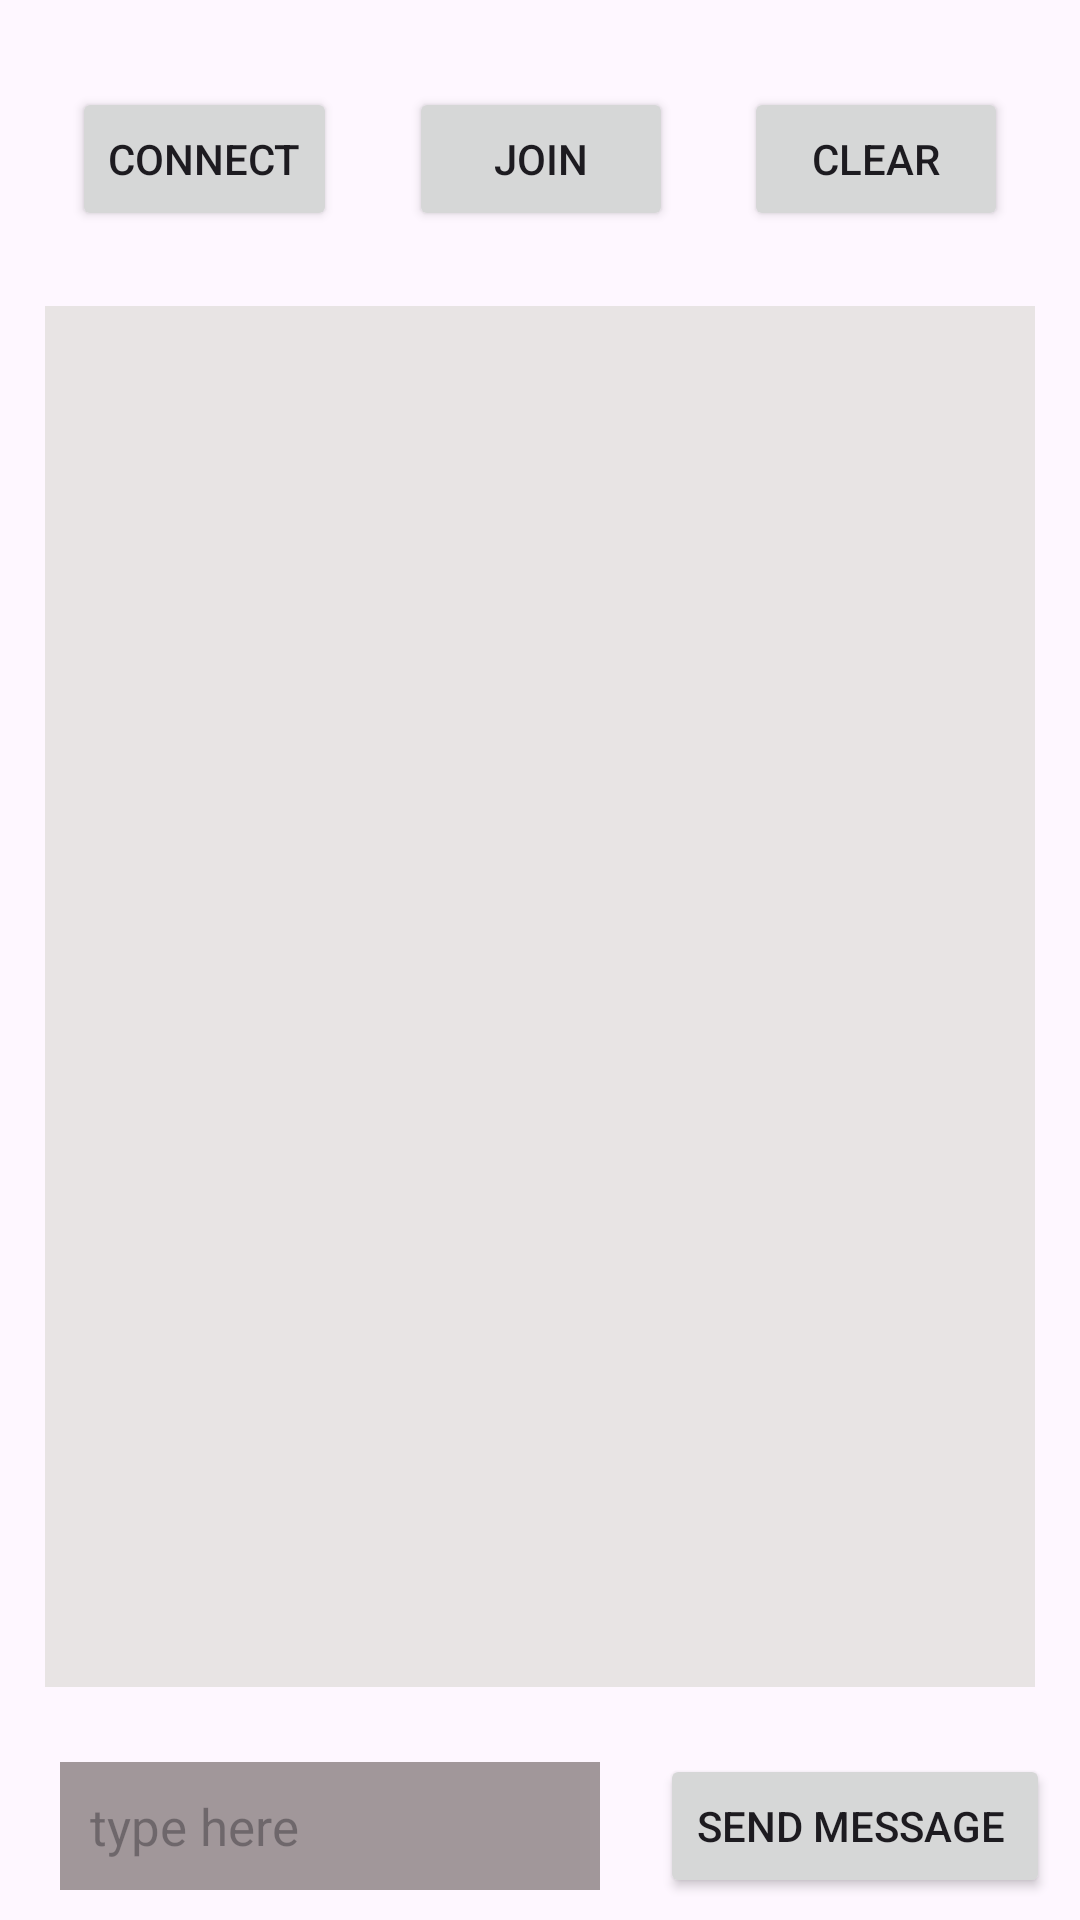

Android layout source for this screen:
<!-- AndroidManifest.xml: application theme Theme.ChatWithSocket -->
<!-- res/layout/activity_main.xml -->
<?xml version="1.0" encoding="utf-8"?>
<layout xmlns:android="http://schemas.android.com/apk/res/android"
    xmlns:app="http://schemas.android.com/apk/res-auto"
    xmlns:tools="http://schemas.android.com/tools">

    <data>

    </data>

    <androidx.constraintlayout.widget.ConstraintLayout
        android:layout_width="match_parent"
        android:layout_height="match_parent"
        tools:context=".demo_code.MainActivity">

        <Button
            android:id="@+id/btnConnect"
            android:layout_width="wrap_content"
            android:layout_height="wrap_content"
            android:layout_marginTop="29dp"
            android:text="Connect"
            app:layout_constraintEnd_toStartOf="@id/btnJoinRoom"
            app:layout_constraintStart_toStartOf="parent"
            app:layout_constraintTop_toTopOf="parent" />

        <Button
            android:id="@+id/btnJoinRoom"
            android:layout_width="wrap_content"
            android:layout_height="wrap_content"
            android:text="Join"
            app:layout_constraintBottom_toBottomOf="@id/btnConnect"
            app:layout_constraintEnd_toStartOf="@id/btnClearMessage"
            app:layout_constraintStart_toEndOf="@id/btnConnect"
            app:layout_constraintTop_toTopOf="@id/btnConnect" />

        <Button
            android:id="@+id/btnClearMessage"
            android:layout_width="wrap_content"
            android:layout_height="wrap_content"
            android:text="Clear"
            app:layout_constraintBottom_toBottomOf="@id/btnConnect"
            app:layout_constraintEnd_toEndOf="parent"
            app:layout_constraintStart_toEndOf="@id/btnJoinRoom"
            app:layout_constraintTop_toTopOf="@id/btnConnect" />


        <androidx.recyclerview.widget.RecyclerView
            android:id="@+id/rvChatList"
            android:layout_width="match_parent"
            android:layout_height="0dp"
            android:layout_marginHorizontal="15dp"
            android:layout_marginVertical="25dp"
            android:background="#E8E4E4"
            android:orientation="vertical"
            app:layoutManager="androidx.recyclerview.widget.LinearLayoutManager"
            app:layout_constraintBottom_toTopOf="@id/etMessage"
            app:layout_constraintEnd_toEndOf="parent"
            app:layout_constraintStart_toStartOf="parent"
            app:layout_constraintTop_toBottomOf="@id/btnConnect" />


        <androidx.cardview.widget.CardView
            android:id="@+id/replyLay"
            android:layout_width="match_parent"
            android:layout_height="wrap_content"
            android:layout_marginHorizontal="27dp"
            android:layout_marginBottom="10dp"
            android:visibility="gone"
            app:cardCornerRadius="7dp"
            app:cardUseCompatPadding="true"
            app:cardElevation="0dp"
            app:layout_constraintBottom_toTopOf="@id/etMessage">

            <RelativeLayout
                android:layout_width="match_parent"
                android:background="@color/gray_received"
                android:layout_height="wrap_content">

                <ImageView
                    android:layout_width="36dp"
                    android:layout_height="36dp"
                    android:layout_alignParentTop="true"
                    android:layout_alignParentEnd="true"
                    android:padding="10dp"
                    android:src="@drawable/cross"
                    android:elevation="3dp"
                    android:scaleType="fitXY"
                    android:id="@+id/ivClose"
                    />

                <LinearLayout
                    android:layout_width="match_parent"
                    android:layout_height="wrap_content"
                    android:orientation="vertical"
                    android:padding="5dp">

                    <TextView
                        android:id="@+id/tvReplyMessageSenderName"
                        android:layout_width="wrap_content"
                        android:layout_height="wrap_content"
                        android:text="You"
                        android:textColor="#03A9F4"
                        android:textStyle="bold" />

                    <TextView
                        android:id="@+id/tvReply"
                        android:layout_width="match_parent"
                        android:layout_height="wrap_content"
                        android:layout_marginTop="5dp"
                        android:ellipsize="end"
                        android:ems="3"
                        android:maxLines="3"
                        android:text="dskdkssd;ldsl;d;jskd;s"
                        android:textColor="@color/black" />

                </LinearLayout>
            </RelativeLayout>

        </androidx.cardview.widget.CardView>

        <Button
            android:id="@+id/btnSendMessage"
            android:layout_width="wrap_content"
            android:layout_height="wrap_content"
            android:layout_marginEnd="10dp"
            android:text="Send Message "
            app:layout_constraintBottom_toBottomOf="@id/etMessage"
            app:layout_constraintEnd_toEndOf="parent"
            app:layout_constraintStart_toEndOf="@id/etMessage"
            app:layout_constraintTop_toTopOf="@id/etMessage" />

        <EditText
            android:id="@+id/etMessage"
            android:layout_width="0dp"
            android:layout_height="wrap_content"
            android:layout_marginHorizontal="20dp"
            android:layout_marginBottom="10dp"
            android:background="#AE776B6B"
            android:hint="type here"
            android:padding="10dp"
            android:textSize="17sp"
            app:layout_constraintBottom_toBottomOf="parent"
            app:layout_constraintEnd_toStartOf="@id/btnSendMessage"
            app:layout_constraintStart_toStartOf="parent" />


    </androidx.constraintlayout.widget.ConstraintLayout>
</layout>
<!-- resources referenced by this layout -->
<resources>
  <color name="black">#FF000000</color>
  <color name="gray_received">#9CA3A6A4</color>
  <!-- drawable cross (drawable) -->
  <vector android:autoMirrored="true" android:height="21dp"
      android:tint="@color/white" android:viewportHeight="24"
      android:viewportWidth="24" android:width="21dp" xmlns:android="http://schemas.android.com/apk/res/android">
      <path android:fillColor="@android:color/white" android:pathData="M22,3L7,3c-0.69,0 -1.23,0.35 -1.59,0.88L0,12l5.41,8.11c0.36,0.53 0.9,0.89 1.59,0.89h15c1.1,0 2,-0.9 2,-2L24,5c0,-1.1 -0.9,-2 -2,-2zM19,15.59L17.59,17 14,13.41 10.41,17 9,15.59 12.59,12 9,8.41 10.41,7 14,10.59 17.59,7 19,8.41 15.41,12 19,15.59z"/>
  </vector>
  <style name="Theme.ChatWithSocket" parent="Base.Theme.ChatWithSocket" />
  <color name="white">#FFFFFFFF</color>
  <style name="Base.Theme.ChatWithSocket" parent="Theme.Material3.DayNight.NoActionBar">
          
          
      </style>
</resources>
